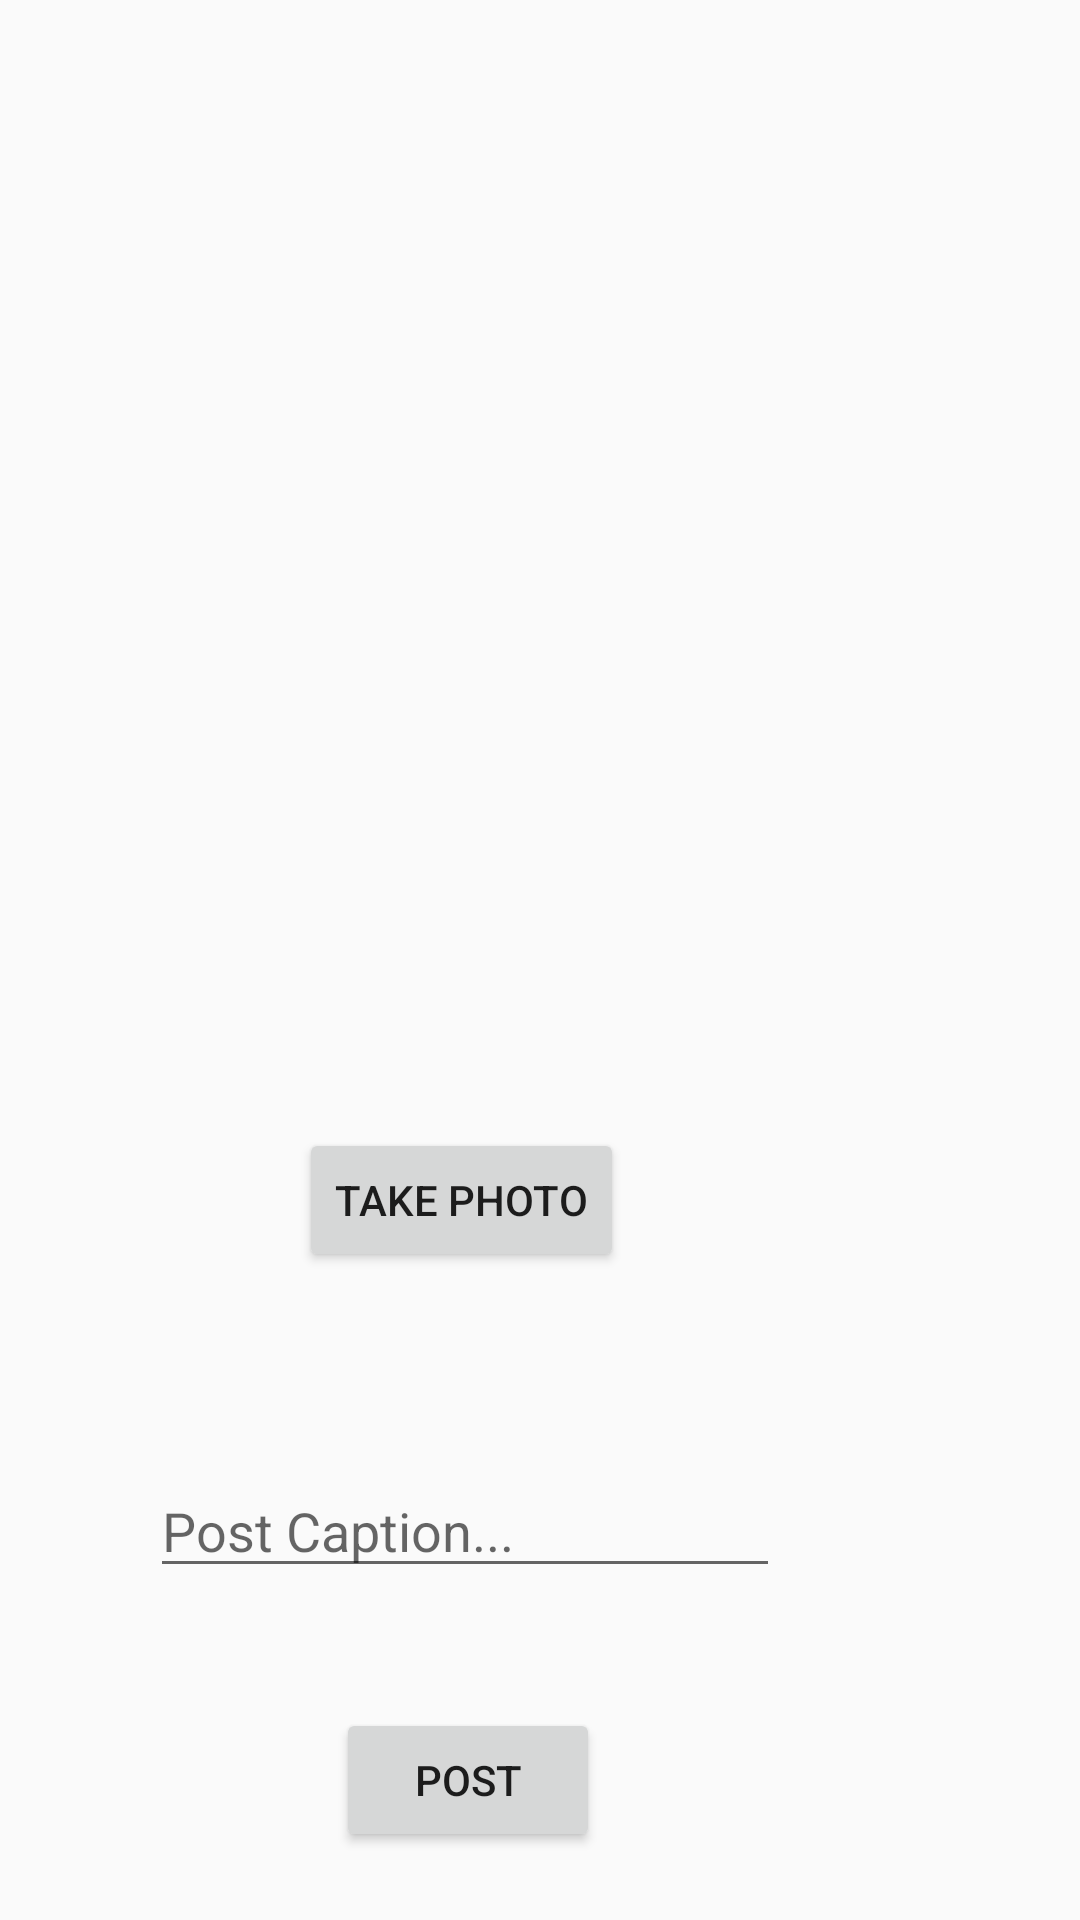

The Android layout XML behind this screen, and the referenced resources:
<!-- AndroidManifest.xml: application theme AppBaseTheme -->
<!-- res/layout/fragment_compose.xml -->
<?xml version="1.0" encoding="utf-8"?>
<androidx.constraintlayout.widget.ConstraintLayout xmlns:android="http://schemas.android.com/apk/res/android"
    xmlns:app="http://schemas.android.com/apk/res-auto"
    xmlns:tools="http://schemas.android.com/tools"
    android:layout_width="match_parent"
    android:layout_height="match_parent"
    tools:context=".fragments.ComposeFragment">

    <EditText
        android:id="@+id/etDescription"
        android:layout_width="wrap_content"
        android:layout_height="wrap_content"
        android:layout_marginTop="64dp"
        android:layout_marginEnd="100dp"
        android:ems="10"
        android:hint="Post Caption..."
        android:inputType="textPersonName"
        android:textAlignment="viewStart"
        app:layout_constraintEnd_toEndOf="parent"
        app:layout_constraintTop_toBottomOf="@+id/bCaptureImage" />

    <Button
        android:id="@+id/bCaptureImage"
        android:layout_width="wrap_content"
        android:layout_height="wrap_content"
        android:layout_marginTop="24dp"
        android:layout_marginEnd="152dp"
        android:text="Take Photo"
        app:layout_constraintEnd_toEndOf="parent"
        app:layout_constraintTop_toBottomOf="@+id/ivPostImage" />

    <ImageView
        android:id="@+id/ivPostImage"
        android:layout_width="350dp"
        android:layout_height="200dp"
        android:layout_marginTop="44dp"
        android:layout_marginEnd="28dp"
        android:scaleType="fitXY"
        app:layout_constraintEnd_toEndOf="parent"
        app:layout_constraintTop_toBottomOf="@+id/pbLoading"
        tools:srcCompat="@tools:sample/avatars" />

    <Button
        android:id="@+id/bSubmit"
        android:layout_width="wrap_content"
        android:layout_height="wrap_content"
        android:layout_marginTop="40dp"
        android:layout_marginEnd="160dp"
        android:text="Post"
        app:layout_constraintEnd_toEndOf="parent"
        app:layout_constraintTop_toBottomOf="@+id/etDescription" />

    <ProgressBar
        android:id="@+id/pbLoading"
        android:layout_width="wrap_content"
        android:layout_height="wrap_content"
        android:layout_marginTop="60dp"
        android:layout_marginEnd="180dp"
        android:visibility="invisible"
        app:layout_constraintEnd_toEndOf="parent"
        app:layout_constraintTop_toTopOf="parent" />

</androidx.constraintlayout.widget.ConstraintLayout>
<!-- resources referenced by this layout -->
<resources>
  <style name="AppBaseTheme" parent="Theme.AppCompat.Light">
          
      </style>
</resources>
